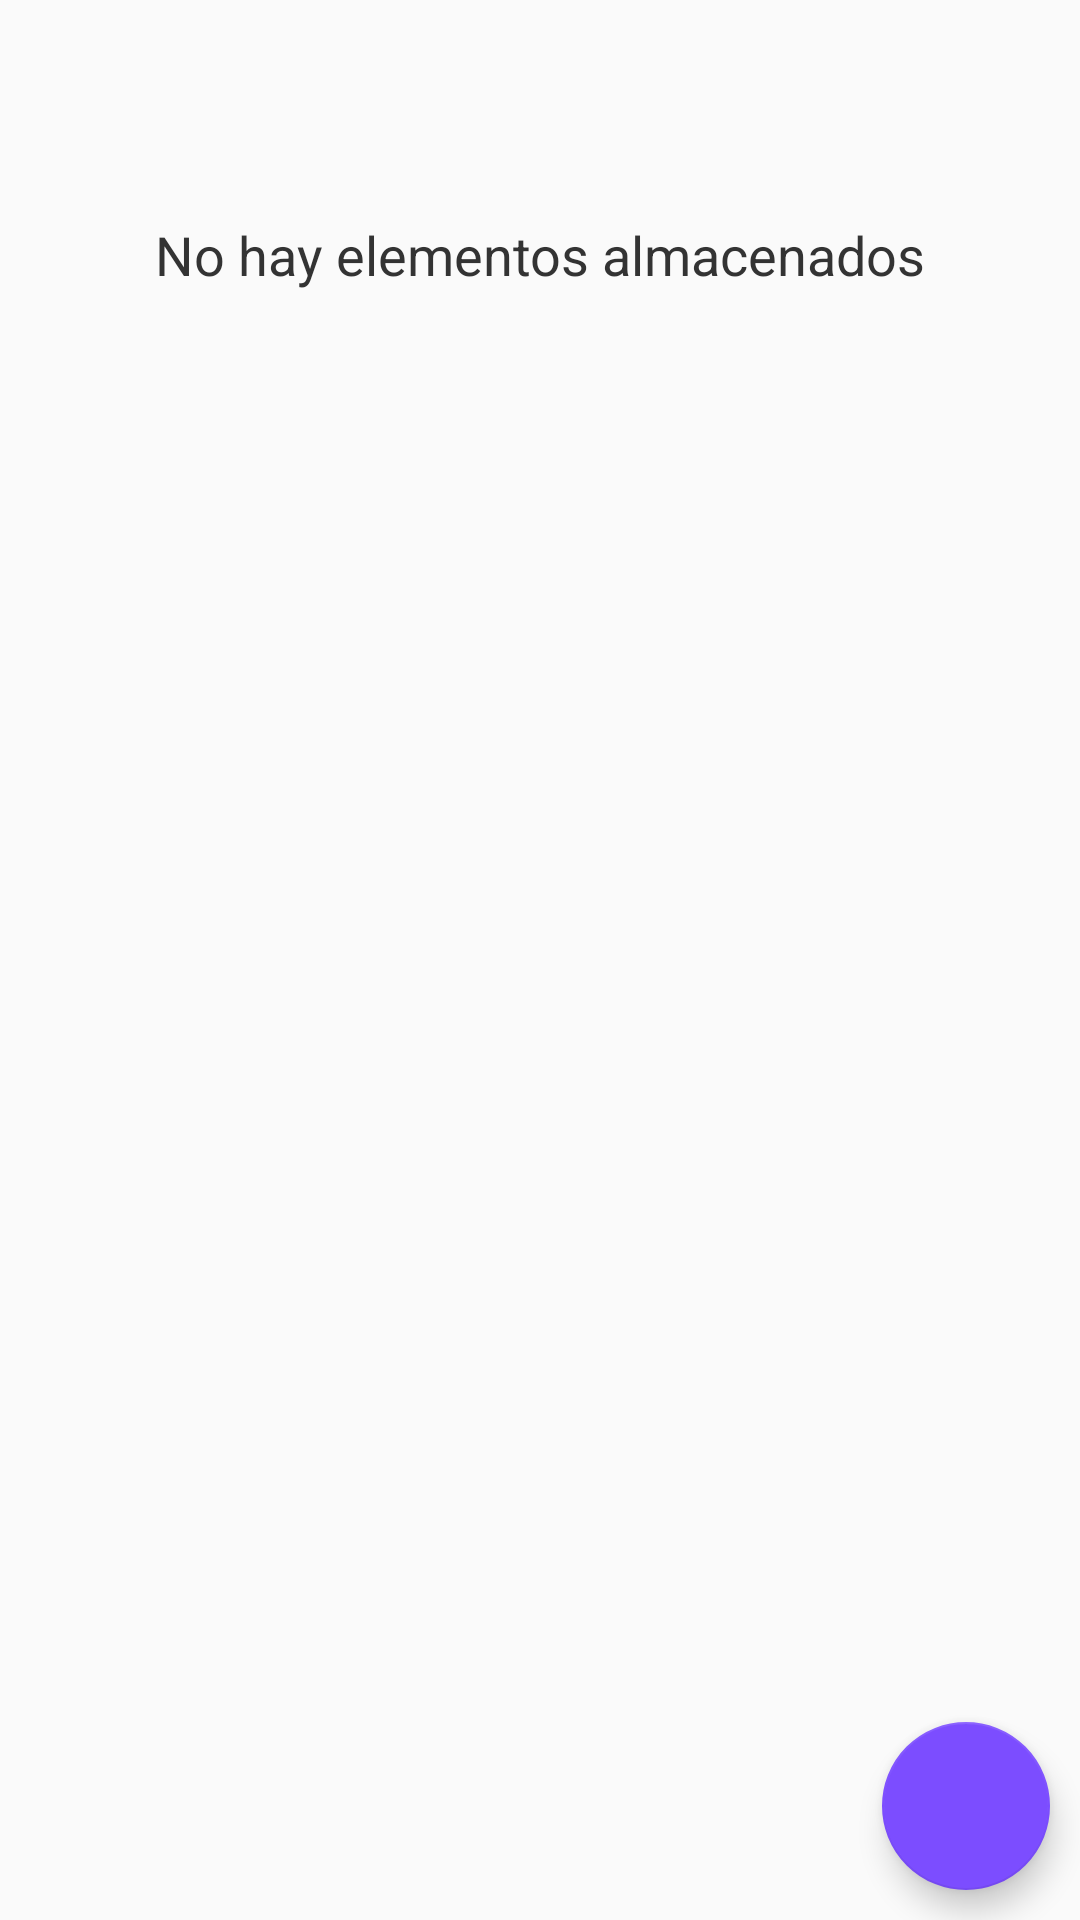

This screen was rendered from an Android layout file. Write that file and the resources it references.
<!-- AndroidManifest.xml: application theme AppTheme -->
<!-- res/layout/fragment_categories.xml -->
<RelativeLayout xmlns:android="http://schemas.android.com/apk/res/android"
    xmlns:tools="http://schemas.android.com/tools"
    android:layout_width="match_parent"
    android:layout_height="match_parent"
    tools:context=".ui.fragments.CategoriesFragment">

    <LinearLayout
        android:layout_width="match_parent"
        android:layout_height="match_parent"
        android:layout_margin="10dp"
        android:orientation="vertical">

        <TextView
            android:id="@+id/txt_not_elements"
            android:layout_width="match_parent"
            android:layout_height="150dp"
            android:gravity="center"
            android:text="@string/not_elements"
            android:textAppearance="?android:attr/textAppearanceMedium"
            android:textColor="@color/text_dark" />

        <android.support.v7.widget.RecyclerView
            android:id="@+id/rec_income"
            android:layout_width="match_parent"
            android:layout_height="wrap_content" />

    </LinearLayout>


    <android.support.design.widget.FloatingActionButton
        android:id="@+id/add_category"
        android:layout_width="wrap_content"
        android:layout_height="wrap_content"
        android:layout_alignParentBottom="true"
        android:layout_alignParentEnd="true"
        android:layout_margin="10dp"
        android:scaleType="center"
        android:src="@drawable/ic_add" />

</RelativeLayout>
<!-- resources referenced by this layout -->
<resources>
  <color name="text_dark">#333</color>
  <string name="not_elements">No hay elementos almacenados</string>
  <style name="AppTheme" parent="Theme.AppCompat.Light.NoActionBar">
          
          <item name="colorPrimary">@color/colorPrimary</item>
          <item name="colorPrimaryDark">@color/colorPrimaryDark</item>
          <item name="colorAccent">@color/colorAccent</item>
      </style>
  <color name="colorPrimary">#66BB6A</color>
  <color name="colorPrimaryDark">#43A047</color>
  <color name="colorAccent">#7C4DFF</color>
</resources>
